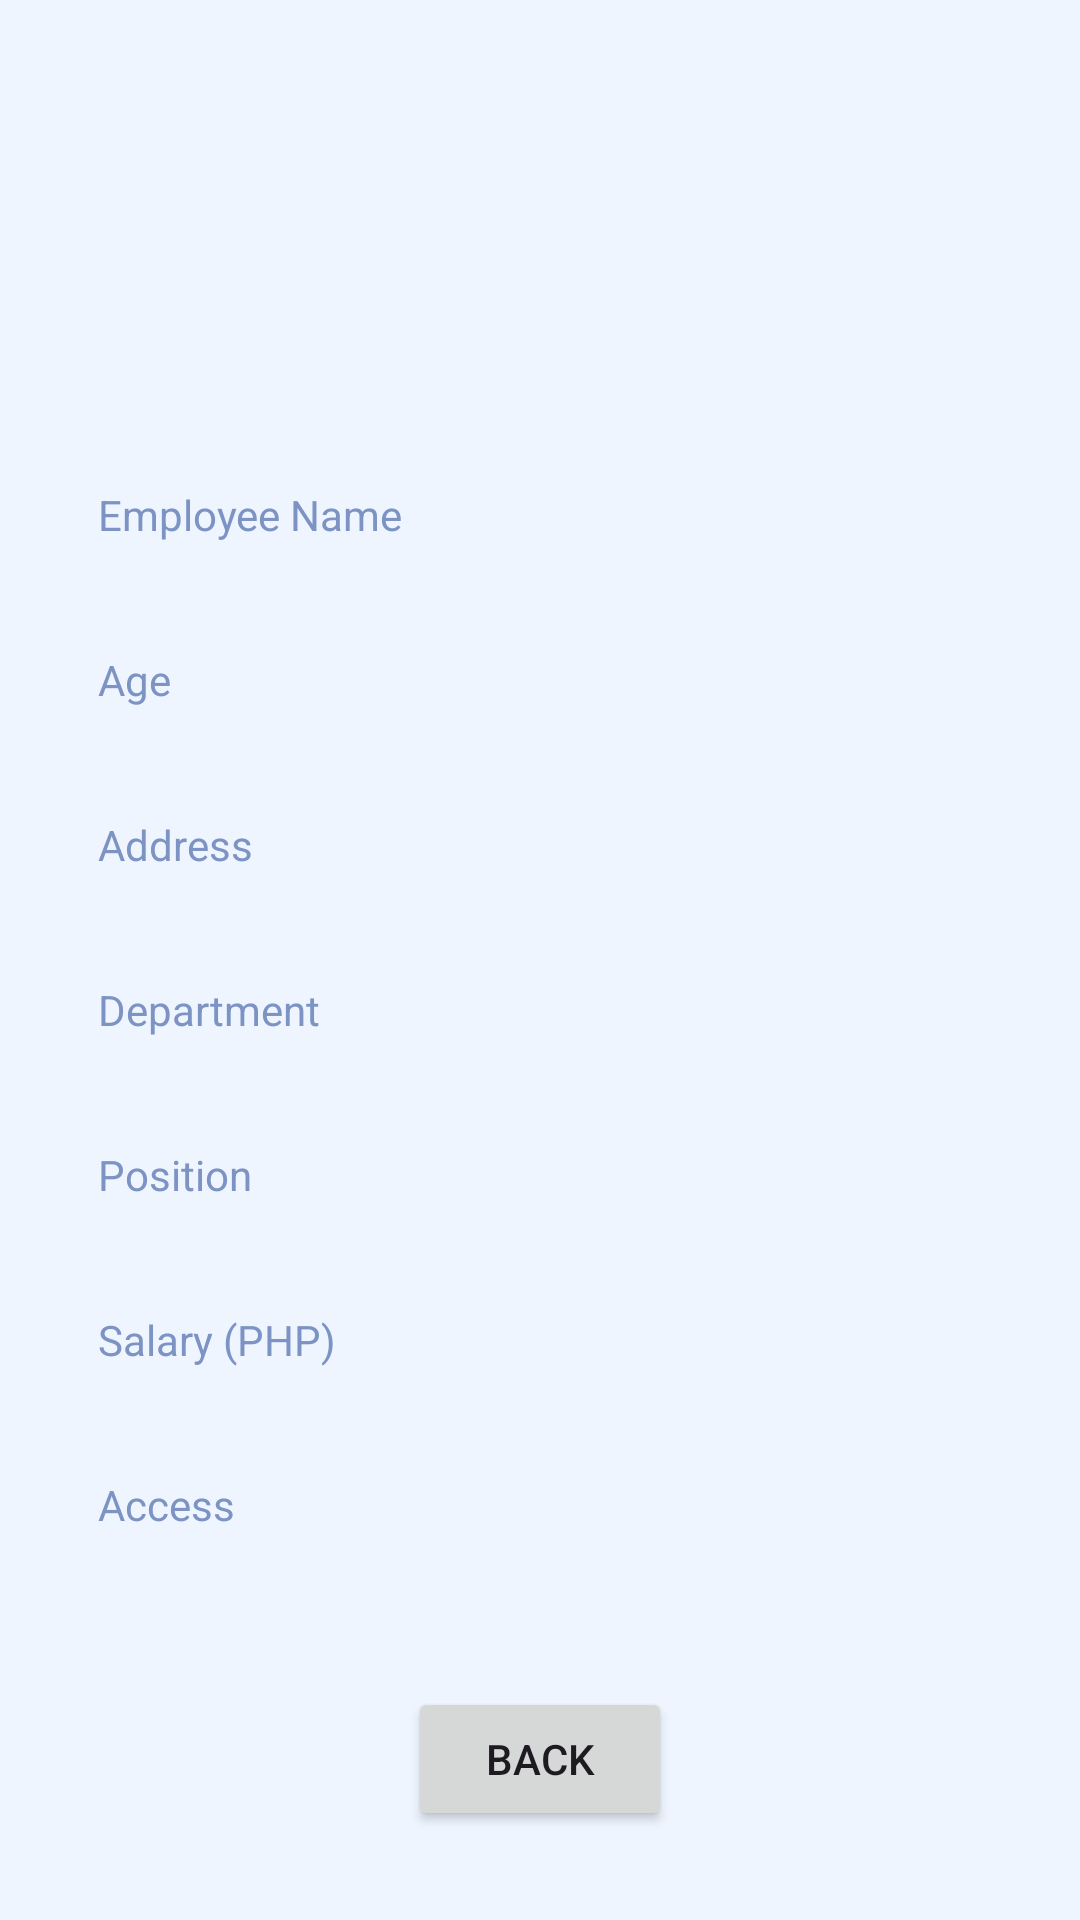

The Android layout XML behind this screen, and the referenced resources:
<!-- AndroidManifest.xml: application theme Theme.MachineProblem4_Palomo -->
<!-- res/layout/activity_emp_details_user.xml -->
<?xml version="1.0" encoding="utf-8"?>
<androidx.constraintlayout.widget.ConstraintLayout xmlns:android="http://schemas.android.com/apk/res/android"
    xmlns:app="http://schemas.android.com/apk/res-auto"
    xmlns:tools="http://schemas.android.com/tools"
    android:layout_width="match_parent"
    android:layout_height="match_parent"
    android:background="#EEF5FF"
    tools:context=".EmpDetailsUser">

    <LinearLayout
        android:id="@+id/linearLayout"
        android:layout_width="295dp"
        android:layout_height="522dp"
        android:gravity="center"
        android:orientation="vertical"
        app:layout_constraintBottom_toBottomOf="parent"
        app:layout_constraintEnd_toEndOf="parent"
        app:layout_constraintStart_toStartOf="parent"
        app:layout_constraintTop_toTopOf="parent"
        app:layout_constraintVertical_bias="0.23">

        <ImageView
            android:id="@+id/imageView2"
            android:layout_width="113dp"
            android:layout_height="133dp"
            app:srcCompat="@drawable/user"
            />

        <TextView
            android:id="@+id/textView5"
            android:layout_width="match_parent"
            android:layout_height="wrap_content"
            android:text="Employee Name"
            android:textColor="#7C93C3"
            />

        <TextView
            android:id="@+id/ViewName"
            android:layout_width="match_parent"
            android:layout_height="36dp"
            android:textSize="20sp"
            android:textColor="#242424"/>

        <TextView
            android:id="@+id/textView"
            android:layout_width="match_parent"
            android:layout_height="wrap_content"
            android:text="Age"
            android:textColor="#7C93C3"/>

        <TextView
            android:id="@+id/ViewAge"
            android:layout_width="match_parent"
            android:layout_height="36dp"
            android:textSize="20sp"
            android:textColor="#242424"/>

        <TextView
            android:id="@+id/textView2"
            android:layout_width="match_parent"
            android:layout_height="wrap_content"
            android:text="Address"
            android:textColor="#7C93C3"/>

        <TextView
            android:id="@+id/ViewAddress"
            android:layout_width="match_parent"
            android:layout_height="36dp"
            android:textSize="20sp"
            android:textColor="#242424"/>

        <TextView
            android:id="@+id/textView6"
            android:layout_width="match_parent"
            android:layout_height="wrap_content"
            android:text="Department"
            android:textColor="#7C93C3"/>

        <TextView
            android:id="@+id/ViewDepartment"
            android:layout_width="match_parent"
            android:layout_height="36dp"
            android:textSize="20sp"
            android:textColor="#242424"/>

        <TextView
            android:id="@+id/textView7"
            android:layout_width="match_parent"
            android:layout_height="wrap_content"
            android:text="Position"
            android:textColor="#7C93C3"/>

        <TextView
            android:id="@+id/ViewPosition"
            android:layout_width="match_parent"
            android:layout_height="36dp"
            android:textSize="20sp"
            android:textColor="#242424"/>

        <TextView
            android:id="@+id/fff"
            android:layout_width="match_parent"
            android:layout_height="wrap_content"
            android:text="Salary (PHP)"
            android:textColor="#7C93C3"/>

        <TextView
            android:id="@+id/ViewSalary"
            android:layout_width="match_parent"
            android:layout_height="36dp"
            android:textSize="20sp"
            android:textColor="#242424"/>

        <TextView
            android:id="@+id/textView10"
            android:layout_width="match_parent"
            android:layout_height="wrap_content"
            android:text="Access"
            android:textColor="#7C93C3"/>

        <TextView
            android:id="@+id/ViewAccess"
            android:layout_width="match_parent"
            android:layout_height="36dp"
            android:textSize="20sp"
            android:textColor="#242424"/>

    </LinearLayout>

    <Button
        android:id="@+id/ViewBack"
        android:layout_width="wrap_content"
        android:layout_height="wrap_content"
        android:text="Back"
        app:layout_constraintBottom_toBottomOf="parent"
        app:layout_constraintEnd_toEndOf="parent"
        app:layout_constraintStart_toStartOf="parent"
        app:layout_constraintTop_toBottomOf="@+id/linearLayout"
        app:layout_constraintVertical_bias="0.309" />
</androidx.constraintlayout.widget.ConstraintLayout>
<!-- resources referenced by this layout -->
<resources>
  <style name="Theme.MachineProblem4_Palomo" parent="Base.Theme.MachineProblem4_Palomo" />
  <style name="Base.Theme.MachineProblem4_Palomo" parent="Theme.Material3.DayNight.NoActionBar">
          
          
      </style>
</resources>
